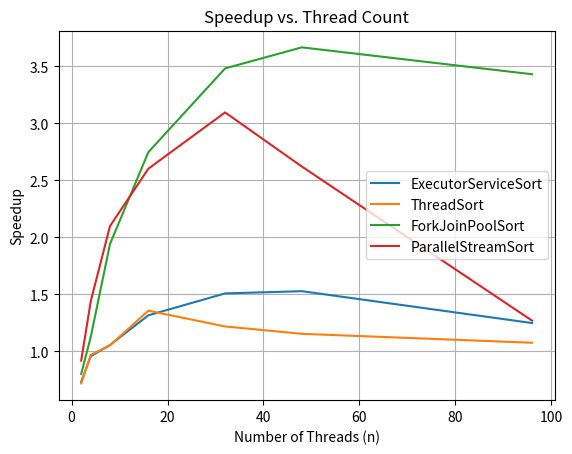

Write Python code to recreate this figure.
import matplotlib.pyplot as plt
import numpy as np

threads = [2, 4, 8, 16, 32, 48, 96]
sequential_time = 154.10
sequential_std = 29.84
executor_service_time = [210.36, 161.11, 146.10, 117.15, 102.22, 100.91, 123.52]
executor_service_std = [3.22, 2.21, 8.85, 21.83, 24.03, 22.68, 24.29]

thread_time = [214.50,159.12,146.54,113.64,126.55,133.63,143.39]
thread_std = [3.06,2.04,8.34,26.92,29.35,30.71,31.68]

forkjoinpool_time = [192.37, 136.66, 79.42, 56.10, 44.26, 42.03,44.92]
forkjoinpool_std = [11.54, 6.32, 5.22, 3.10, 2.46, 2.48,3.39]

parallel_stream_time = [167.82,107.00,73.46,59.23,49.78,58.80,121.49]
parallel_stream_std = [27.67,12.90,14.57,18.01,9.36,13.91,29.73]

speedup_executor_service = [sequential_time / executor_service_time[i] for i in range(len(threads))]

plt.plot(threads, speedup_executor_service, label='ExecutorServiceSort')
plt.title("Speedup vs. Thread Count")
plt.xlabel("Number of Threads (n)")
plt.ylabel("Speedup")
plt.legend()
plt.grid(True)
plt.savefig('executorService.png')
plt.show()

speedup_thread = [sequential_time / thread_time[i] for i in range(len(threads))]
plt.plot(threads, speedup_thread, label='ThreadSort')
plt.title("Speedup vs. Thread Count")
plt.xlabel("Number of Threads (n)")
plt.ylabel("Speedup")
plt.legend()
plt.grid(True)
plt.savefig('thread.png')
plt.show()

speedup_forkjoinpool = [sequential_time / forkjoinpool_time[i] for i in range(len(threads))]
plt.plot(threads, speedup_forkjoinpool, label='ForkJoinPoolSort')
plt.title("Speedup vs. Thread Count")
plt.xlabel("Number of Threads (n)")
plt.ylabel("Speedup")
plt.legend()
plt.grid(True)
plt.savefig('ForkJoinPool.png')
plt.show()

speedup_parallel_stream = [sequential_time / parallel_stream_time[i] for i in range(len(threads))]
plt.plot(threads, speedup_parallel_stream, label='ParallelStreamSort')
plt.title("Speedup vs. Thread Count")
plt.xlabel("Number of Threads (n)")
plt.ylabel("Speedup")
plt.legend()
plt.grid(True)
plt.savefig('ParallelStream.png')
plt.show()
